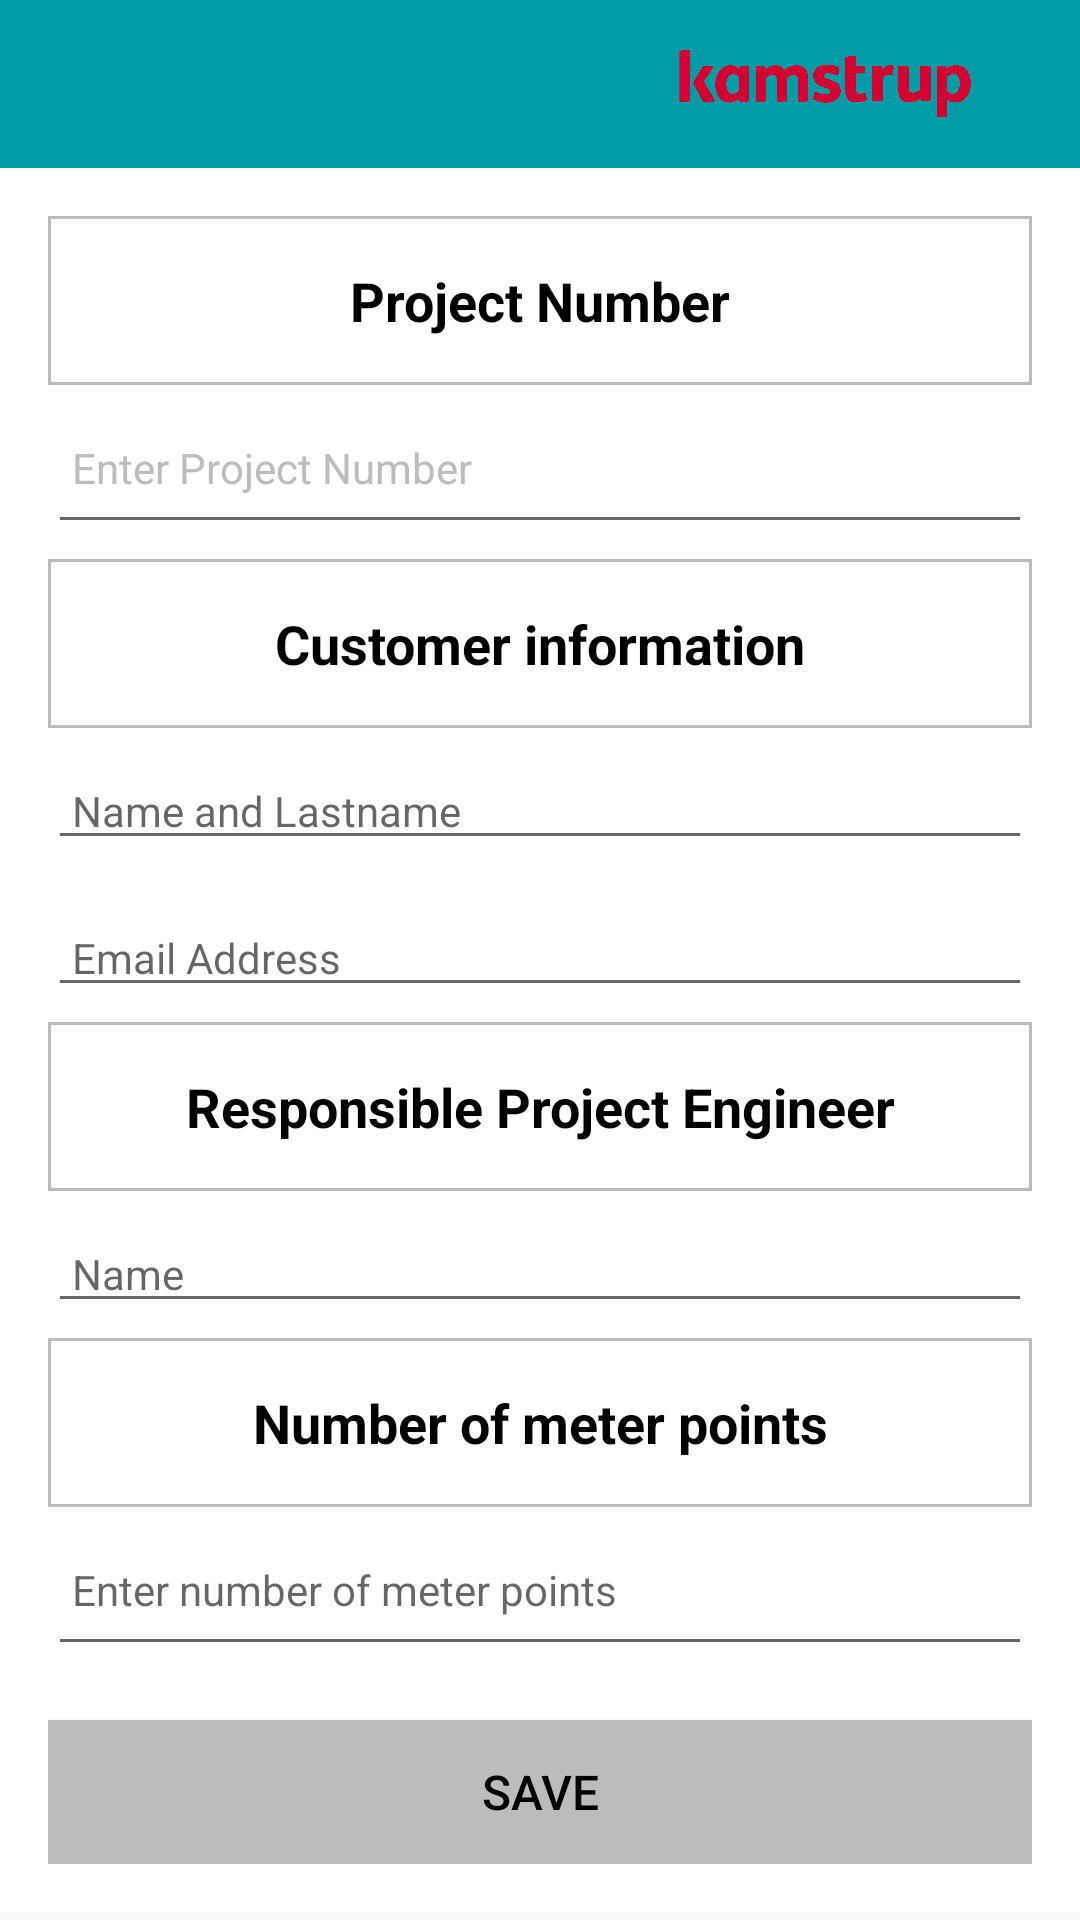

Reconstruct the res/layout file that produces this screen, plus the resources it refers to.
<!-- AndroidManifest.xml: application theme AppTheme -->
<!-- res/layout/project_add_project.xml -->
<?xml version="1.0" encoding="utf-8"?>
<LinearLayout xmlns:android="http://schemas.android.com/apk/res/android"
        xmlns:app="http://schemas.android.com/apk/res-auto"
        android:orientation="vertical"
        android:layout_width="match_parent"
        android:layout_height="match_parent">

        <include layout="@layout/toolbar_kamstrup"/>

        <ScrollView
            xmlns:android="http://schemas.android.com/apk/res/android"
            android:layout_width="match_parent"
            android:layout_height="match_parent"
            xmlns:app="http://schemas.android.com/apk/res-auto"
            app:layout_behavior="@string/appbar_scrolling_view_behavior">



            <LinearLayout
                android:layout_width="match_parent"
                android:layout_height="match_parent"
                xmlns:app="http://schemas.android.com/apk/res-auto"
                android:orientation="vertical"
                android:paddingBottom="16dp"
                android:paddingEnd="16dp"
                android:paddingLeft="16dp"
                android:paddingRight="16dp"
                android:paddingStart="16dp"
                android:paddingTop="16dp"
                android:background="@color/KamstrupWhite"
                app:layout_behavior="@string/appbar_scrolling_view_behavior">
                


                <TextView
                    style="@style/text_SubHeader"
                    android:layout_width="match_parent"
                    android:layout_height="wrap_content"
                    android:text="Project Number"

                    />

                
                <EditText
                    android:id="@+id/enterprojectnr"
                    android:layout_width="match_parent"
                    android:layout_height="wrap_content"
                    android:gravity="start"
                    android:hint="Enter Project Number"
                    android:paddingBottom="16dp"
                    android:textColorHint="@color/KamstrupLightGrey"
                    style="@style/sigineditTextView"/>

                <TextView
                    android:id="@+id/customerInfo"
                    android:layout_width="match_parent"
                    android:layout_height="wrap_content"
                    android:text="Customer information"
                    style="@style/text_SubHeader"

                    />

                <EditText
                    android:id="@+id/customerName"
                    android:layout_width="match_parent"
                    android:layout_height="wrap_content"
                    android:hint="Name and Lastname"
                    style="@style/sigineditTextView"
                    />

                <EditText
                    android:id="@+id/customerEmail"
                    android:layout_width="match_parent"
                    android:layout_height="wrap_content"
                    android:hint="Email Address"
                    style="@style/sigineditTextView" />

                <TextView
                    android:id="@+id/projectEngineerText"
                    android:layout_width="match_parent"
                    android:layout_height="wrap_content"
                    android:text="Responsible Project Engineer"
                    style="@style/text_SubHeader"

                    />
                <EditText
                    android:id="@+id/projectEngineer"
                    android:layout_width="match_parent"
                    android:layout_height="wrap_content"
                    android:hint="Name"
                    style="@style/sigineditTextView"
                     />

                <TextView
                    android:id="@+id/meter_points_Text"
                    android:layout_width="match_parent"
                    android:layout_height="wrap_content"
                    android:text="Number of meter points"
                    style="@style/text_SubHeader"/>

                <EditText
                    android:id="@+id/meter_points"
                    android:layout_width="match_parent"
                    android:layout_height="wrap_content"
                    android:gravity="start"
                    android:hint="Enter number of meter points"
                    android:paddingBottom="16dp"
                    android:layout_marginBottom="10dp"
                    style="@style/sigineditTextView"/>


                
                <Button
                    android:id="@+id/saveButton"
                    android:layout_width="match_parent"
                    android:layout_height="wrap_content"
                    android:text="@string/save_button"
                    style="@style/sign_button"
                    />
            </LinearLayout>
        </ScrollView>
</LinearLayout>
<!-- res/layout/toolbar_kamstrup.xml (included above) -->
<?xml version="1.0" encoding="utf-8"?>
<androidx.coordinatorlayout.widget.CoordinatorLayout xmlns:android="http://schemas.android.com/apk/res/android"
    android:layout_width="match_parent"
    android:layout_height="wrap_content"
    xmlns:tools="http://schemas.android.com/tools"
    xmlns:app="http://schemas.android.com/apk/res-auto"
    tools:context=".MainActivity"
    >

    <com.google.android.material.appbar.AppBarLayout
        android:layout_width="match_parent"
        android:layout_height="wrap_content"
        >

        <androidx.appcompat.widget.Toolbar
            android:id="@+id/kamstrup_toolbar"
            android:layout_width="match_parent"
            android:layout_height="?attr/actionBarSize"
            android:background="@color/KamstrupΤeal"
            android:theme="@style/AppTheme.AppBarOverlay"
            android:elevation="20dp">

            <ImageView
                android:layout_width="150dp"
                android:layout_height="match_parent"
                android:src="@drawable/kamstruplogo"
                android:layout_gravity="end"
                android:layout_marginEnd="10dp"
                android:contentDescription="Kamstrup Logo"
                app:popupTheme="@style/AppTheme.PopupOverlay"
                >
            </ImageView>



        </androidx.appcompat.widget.Toolbar>
    </com.google.android.material.appbar.AppBarLayout>



</androidx.coordinatorlayout.widget.CoordinatorLayout>
<!-- resources referenced by this layout -->
<resources>
  <color name="KamstrupLightGrey">#BBBCBC</color>
  <color name="KamstrupWhite">#FFFFFF</color>
  <!-- drawable kamstruplogo: png bitmap (drawable-v24, 122530 bytes) -->
  <string name="save_button">Save</string>
  <style name="AppTheme.AppBarOverlay" parent="ThemeOverlay.AppCompat.Dark.ActionBar" />
  <style name="AppTheme.PopupOverlay" parent="ThemeOverlay.AppCompat.Light" />
  <style name="sigineditTextView">
          <item name="android:textSize">@dimen/textSize_14</item>
          <item name="android:paddingLeft">@dimen/padding8_textView</item>
          <item name="android:layout_marginTop">@dimen/padding8_textView</item>
          <item name="android:layout_marginBottom">@dimen/padding5_textView</item>
      </style>
  <style name="sign_button">
          <item name="android:textSize">@dimen/textSize_16</item>
          <item name="android:textColor">@color/KamstrupBlack</item>
          <item name="android:gravity">center</item>
          <item name="android:layout_gravity">center_horizontal</item>
          <item name="android:background">@color/KamstrupLightGrey</item>
          <item name="android:padding">@dimen/padding8_textView</item>
          <item name="android:layout_marginTop">@dimen/padding8_textView</item>
      </style>
  <style name="text_SubHeader">
          <item name="android:textSize">@dimen/textSize_18</item>
          <item name="android:textColor">@color/KamstrupBlack</item>
          <item name="android:padding">@dimen/header_padding</item>
  
          <item name="android:gravity">center</item>
          <item name="android:layout_gravity">center</item>
          <item name="android:textStyle">bold</item>
          <item name="android:layout_height">wrap_content</item>
          <item name="android:layout_width">match_parent</item>
          <item name="android:background">@drawable/shape</item>
      </style>
  <style name="AppTheme" parent="Theme.AppCompat.Light.NoActionBar">
          
          <item name="colorPrimary">@color/colorPrimary</item>
          <item name="colorPrimaryDark">@color/colorPrimaryDark</item>
          <item name="colorAccent">@color/colorAccent</item>
      </style>
  <dimen name="textSize_14">14sp</dimen>
  <dimen name="padding8_textView">8dp</dimen>
  <dimen name="padding5_textView">5dp</dimen>
  <dimen name="textSize_16">16sp</dimen>
  <color name="KamstrupBlack">#000000</color>
  <dimen name="textSize_18">18sp</dimen>
  <dimen name="header_padding">16dp</dimen>
  <!-- drawable shape (drawable) -->
  <?xml version="1.0" encoding="utf-8"?>
  <shape xmlns:android="http://schemas.android.com/apk/res/android"
          android:shape="rectangle">
  
      <stroke
  
          android:width="1sp"
          android:color="@color/KamstrupLightGrey"
          />
      <size android:height="8dp" />
  
  
  
  </shape>
  <color name="colorPrimary">#3F51B5</color>
  <color name="colorPrimaryDark">#303F9F</color>
  <color name="colorAccent">#303F9F</color>
</resources>
